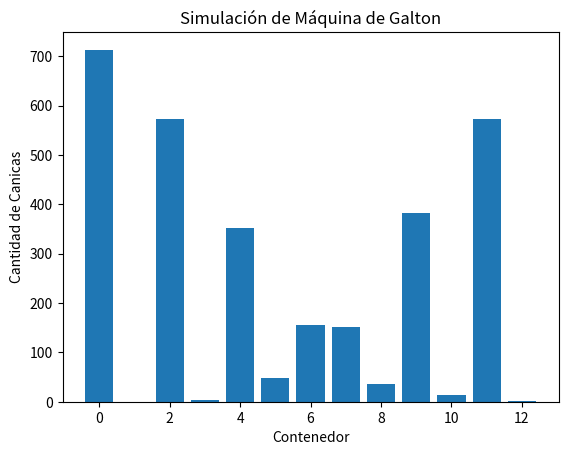

Here is the Python script that generated this plot:
import numpy as np
import matplotlib.pyplot as plt

def simular_maquina_galton(num_canicas, num_niveles):
    resultados = np.zeros(num_niveles + 1, dtype=int)
    for _ in range(num_canicas):
        posicion = 0
        for _ in range(num_niveles):
            direccion = np.random.choice([-1, 1])  # -1 para la izquierda, 1 para la derecha
            posicion += direccion
        resultados[posicion] += 1
    return resultados

def graficar_histograma(resultados):
    plt.bar(range(len(resultados)), resultados, align='center')
    plt.xlabel('Contenedor')
    plt.ylabel('Cantidad de Canicas')
    plt.title('Simulación de Máquina de Galton')
    plt.show()

# Parámetros de la simulación
num_canicas = 3000
num_niveles = 12

# Simular y graficar
resultados_simulacion = simular_maquina_galton(num_canicas, num_niveles)
graficar_histograma(resultados_simulacion)
